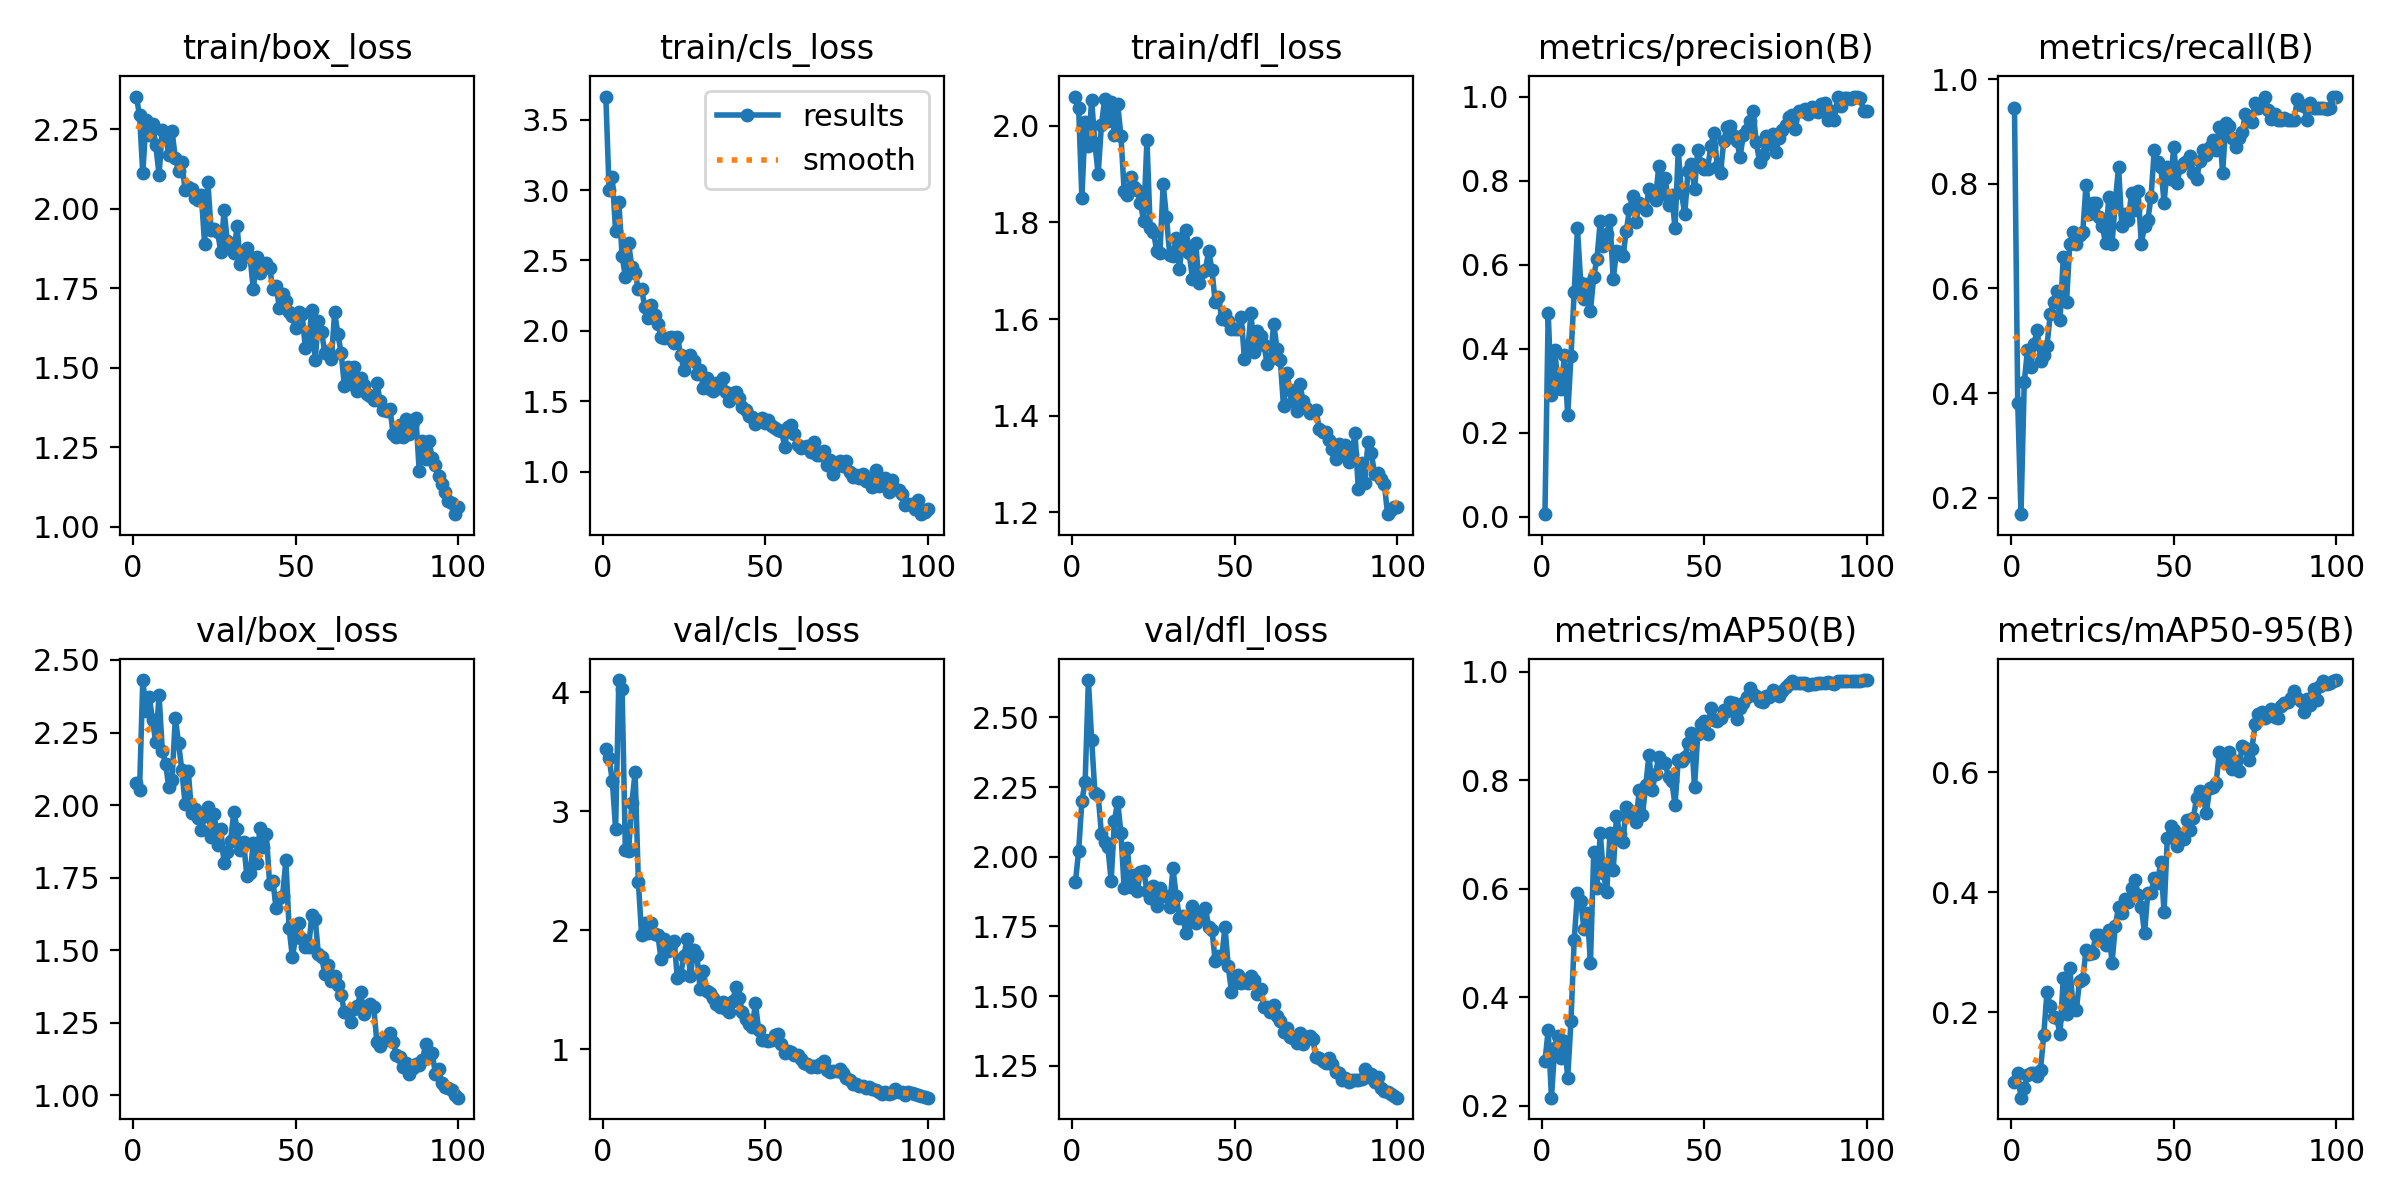

Values plotted in this chart, from the file beside it:
epoch, time, train/box_loss, train/cls_loss, train/dfl_loss, metrics/precision(B), metrics/recall(B), metrics/mAP50(B), metrics/mAP50-95(B), val/box_loss, val/cls_loss, val/dfl_loss, lr/pg0, lr/pg1, lr/pg2
1, 78.76, 2.353, 3.663, 2.06, 0.0056, 0.9438, 0.2816, 0.0841, 2.076, 3.519, 1.908, 0.00048, 0.00048, 0.00048
2, 157.1, 2.295, 3.001, 2.036, 0.4848, 0.3806, 0.3389, 0.09854, 2.052, 3.45, 2.021, 0.0009703, 0.0009703, 0.0009703
3, 235.4, 2.111, 3.09, 1.85, 0.2882, 0.1685, 0.2146, 0.05824, 2.431, 3.25, 2.201, 0.001451, 0.001451, 0.001451
4, 314.6, 2.279, 2.707, 2.008, 0.3962, 0.4202, 0.3054, 0.07442, 2.323, 2.852, 2.269, 0.001921, 0.001921, 0.001921
5, 395, 2.233, 2.916, 1.957, 0.3193, 0.4832, 0.3278, 0.09549, 2.373, 4.1, 2.634, 0.001921, 0.001921, 0.001921
6, 477.7, 2.265, 2.534, 2.052, 0.3041, 0.4494, 0.2883, 0.09867, 2.293, 4.022, 2.42, 0.001901, 0.001901, 0.001901
7, 557.9, 2.2, 2.384, 1.963, 0.3836, 0.4944, 0.3195, 0.0991, 2.216, 2.673, 2.23, 0.001881, 0.001881, 0.001881
8, 639.9, 2.107, 2.623, 1.899, 0.2408, 0.5203, 0.2512, 0.09469, 2.38, 2.666, 2.22, 0.001861, 0.001861, 0.001861
9, 727, 2.249, 2.452, 2.001, 0.3812, 0.4607, 0.3559, 0.1049, 2.187, 3.068, 2.083, 0.001842, 0.001842, 0.001842
10, 810, 2.235, 2.411, 2.055, 0.5351, 0.4719, 0.5062, 0.1623, 2.141, 3.327, 2.054, 0.001822, 0.001822, 0.001822
11, 890.9, 2.168, 2.296, 2.01, 0.6858, 0.4906, 0.5915, 0.2346, 2.063, 2.407, 2.034, 0.001802, 0.001802, 0.001802
12, 2637, 2.245, 2.296, 2.048, 0.5571, 0.5506, 0.578, 0.2107, 2.087, 1.958, 1.914, 0.001782, 0.001782, 0.001782
13, 2697, 2.159, 2.168, 1.98, 0.5188, 0.573, 0.5251, 0.1925, 2.3, 2.058, 2.128, 0.001762, 0.001762, 0.001762
14, 2751, 2.12, 2.093, 2.046, 0.5544, 0.5955, 0.5561, 0.1913, 2.214, 1.975, 2.198, 0.001743, 0.001743, 0.001743
15, 2815, 2.148, 2.181, 1.979, 0.4898, 0.5393, 0.4632, 0.1634, 2.12, 2.056, 2.086, 0.001723, 0.001723, 0.001723
16, 2870, 2.059, 2.113, 1.865, 0.5714, 0.659, 0.6672, 0.2566, 2.005, 1.966, 1.887, 0.001703, 0.001703, 0.001703
17, 2925, 2.067, 2.05, 1.858, 0.6142, 0.573, 0.6018, 0.1982, 2.116, 1.958, 2.03, 0.001683, 0.001683, 0.001683
18, 2979, 2.062, 1.959, 1.894, 0.7028, 0.6854, 0.7022, 0.2745, 1.972, 1.755, 1.89, 0.001663, 0.001663, 0.001663
19, 3033, 2.033, 1.953, 1.873, 0.6437, 0.7079, 0.6286, 0.2109, 1.987, 1.924, 1.936, 0.001644, 0.001644, 0.001644
20, 3086, 2.027, 1.953, 1.867, 0.6732, 0.6854, 0.5941, 0.2037, 1.955, 1.822, 1.879, 0.001624, 0.001624, 0.001624
21, 3141, 2.045, 1.959, 1.84, 0.7064, 0.7028, 0.7022, 0.2522, 1.913, 1.872, 1.944, 0.001604, 0.001604, 0.001604
22, 3196, 1.891, 1.911, 1.803, 0.5651, 0.7079, 0.6341, 0.2553, 1.961, 1.912, 1.949, 0.001584, 0.001584, 0.001584
23, 3251, 2.086, 1.954, 1.971, 0.632, 0.7977, 0.7341, 0.304, 1.994, 1.597, 1.879, 0.001564, 0.001564, 0.001564
24, 3307, 1.934, 1.833, 1.789, 0.629, 0.743, 0.7012, 0.2979, 1.889, 1.625, 1.853, 0.001545, 0.001545, 0.001545
25, 3362, 1.937, 1.722, 1.781, 0.6195, 0.764, 0.687, 0.2987, 1.968, 1.786, 1.897, 0.001525, 0.001525, 0.001525
26, 3416, 1.927, 1.806, 1.742, 0.679, 0.764, 0.7515, 0.3293, 1.862, 1.929, 1.822, 0.001505, 0.001505, 0.001505
27, 3470, 1.865, 1.828, 1.736, 0.7317, 0.7355, 0.7451, 0.3293, 1.917, 1.612, 1.887, 0.001485, 0.001485, 0.001485
28, 3524, 1.995, 1.786, 1.879, 0.7632, 0.7191, 0.7343, 0.3261, 1.799, 1.832, 1.858, 0.001465, 0.001465, 0.001465
29, 3578, 1.898, 1.693, 1.811, 0.7015, 0.6865, 0.7223, 0.3117, 1.838, 1.795, 1.86, 0.001446, 0.001446, 0.001446
30, 3632, 1.873, 1.724, 1.733, 0.7472, 0.7753, 0.7825, 0.3379, 1.875, 1.505, 1.82, 0.001426, 0.001426, 0.001426
31, 3687, 1.86, 1.597, 1.731, 0.7423, 0.6854, 0.736, 0.2829, 1.976, 1.654, 1.959, 0.001406, 0.001406, 0.001406
32, 3743, 1.946, 1.666, 1.767, 0.731, 0.764, 0.7907, 0.3432, 1.919, 1.49, 1.86, 0.001386, 0.001386, 0.001386
33, 3796, 1.826, 1.587, 1.704, 0.7792, 0.8328, 0.8472, 0.3756, 1.845, 1.475, 1.78, 0.001366, 0.001366, 0.001366
34, 3849, 1.851, 1.574, 1.761, 0.7662, 0.7191, 0.7821, 0.366, 1.873, 1.429, 1.788, 0.001347, 0.001347, 0.001347
35, 3903, 1.878, 1.629, 1.785, 0.7537, 0.7416, 0.8122, 0.388, 1.755, 1.379, 1.726, 0.001327, 0.001327, 0.001327
36, 3960, 1.848, 1.597, 1.736, 0.8346, 0.7303, 0.8434, 0.3843, 1.764, 1.358, 1.765, 0.001307, 0.001307, 0.001307
37, 4014, 1.747, 1.669, 1.683, 0.7682, 0.7822, 0.8334, 0.4069, 1.871, 1.394, 1.825, 0.001287, 0.001287, 0.001287
38, 4067, 1.848, 1.57, 1.757, 0.8066, 0.7498, 0.8314, 0.4204, 1.802, 1.338, 1.763, 0.001267, 0.001267, 0.001267
39, 4121, 1.797, 1.501, 1.675, 0.7408, 0.7865, 0.8053, 0.3953, 1.92, 1.311, 1.793, 0.001248, 0.001248, 0.001248
40, 4174, 1.818, 1.562, 1.696, 0.7658, 0.6854, 0.7986, 0.3749, 1.857, 1.402, 1.782, 0.001228, 0.001228, 0.001228
41, 4230, 1.83, 1.569, 1.702, 0.6869, 0.7191, 0.7548, 0.3324, 1.899, 1.521, 1.815, 0.001208, 0.001208, 0.001208
42, 4289, 1.816, 1.528, 1.741, 0.872, 0.7303, 0.8374, 0.3993, 1.728, 1.428, 1.749, 0.001188, 0.001188, 0.001188
43, 4344, 1.749, 1.463, 1.701, 0.7694, 0.7753, 0.8353, 0.3989, 1.739, 1.316, 1.737, 0.001168, 0.001168, 0.001168
44, 4399, 1.757, 1.436, 1.635, 0.7197, 0.8652, 0.8431, 0.4231, 1.644, 1.254, 1.627, 0.001149, 0.001149, 0.001149
45, 4453, 1.689, 1.397, 1.646, 0.8239, 0.841, 0.8697, 0.4159, 1.679, 1.21, 1.644, 0.001129, 0.001129, 0.001129
46, 4508, 1.732, 1.392, 1.601, 0.8387, 0.8315, 0.8877, 0.4504, 1.688, 1.189, 1.638, 0.001109, 0.001109, 0.001109
47, 4561, 1.711, 1.342, 1.61, 0.7787, 0.764, 0.7871, 0.3668, 1.809, 1.384, 1.749, 0.001089, 0.001089, 0.001089
48, 4614, 1.677, 1.371, 1.596, 0.8723, 0.8315, 0.8851, 0.4901, 1.575, 1.163, 1.608, 0.001069, 0.001069, 0.001069
49, 4667, 1.662, 1.386, 1.58, 0.8403, 0.809, 0.9036, 0.5109, 1.476, 1.075, 1.516, 0.00105, 0.00105, 0.00105
50, 4720, 1.624, 1.348, 1.579, 0.8286, 0.8693, 0.9097, 0.5038, 1.544, 1.077, 1.546, 0.00103, 0.00103, 0.00103
51, 4773, 1.677, 1.371, 1.579, 0.8263, 0.8019, 0.8853, 0.4767, 1.592, 1.069, 1.576, 0.00101, 0.00101, 0.00101
52, 4826, 1.669, 1.322, 1.605, 0.8823, 0.8315, 0.934, 0.4911, 1.54, 1.073, 1.548, 0.0009902, 0.0009902, 0.0009902
53, 4882, 1.563, 1.315, 1.516, 0.9144, 0.84, 0.9106, 0.4889, 1.511, 1.122, 1.559, 0.0009704, 0.0009704, 0.0009704
54, 4935, 1.579, 1.297, 1.535, 0.8324, 0.8427, 0.9101, 0.5203, 1.509, 1.129, 1.547, 0.0009506, 0.0009506, 0.0009506
55, 4989, 1.683, 1.293, 1.612, 0.8171, 0.8534, 0.9152, 0.5038, 1.622, 1.043, 1.573, 0.0009308, 0.0009308, 0.0009308
56, 5042, 1.525, 1.18, 1.532, 0.8949, 0.8202, 0.93, 0.5229, 1.609, 0.9705, 1.558, 0.000911, 0.000911, 0.000911
57, 5096, 1.646, 1.32, 1.575, 0.9274, 0.809, 0.9281, 0.5572, 1.486, 0.9872, 1.509, 0.0008912, 0.0008912, 0.0008912
58, 5150, 1.611, 1.329, 1.565, 0.9291, 0.8427, 0.9451, 0.5685, 1.475, 0.9737, 1.527, 0.0008714, 0.0008714, 0.0008714
59, 5204, 1.547, 1.266, 1.547, 0.9057, 0.8635, 0.9429, 0.5591, 1.418, 0.9484, 1.461, 0.0008516, 0.0008516, 0.0008516
60, 5258, 1.552, 1.192, 1.506, 0.8952, 0.8539, 0.9138, 0.5316, 1.448, 0.9529, 1.46, 0.0008318, 0.0008318, 0.0008318
... 40 more rows
